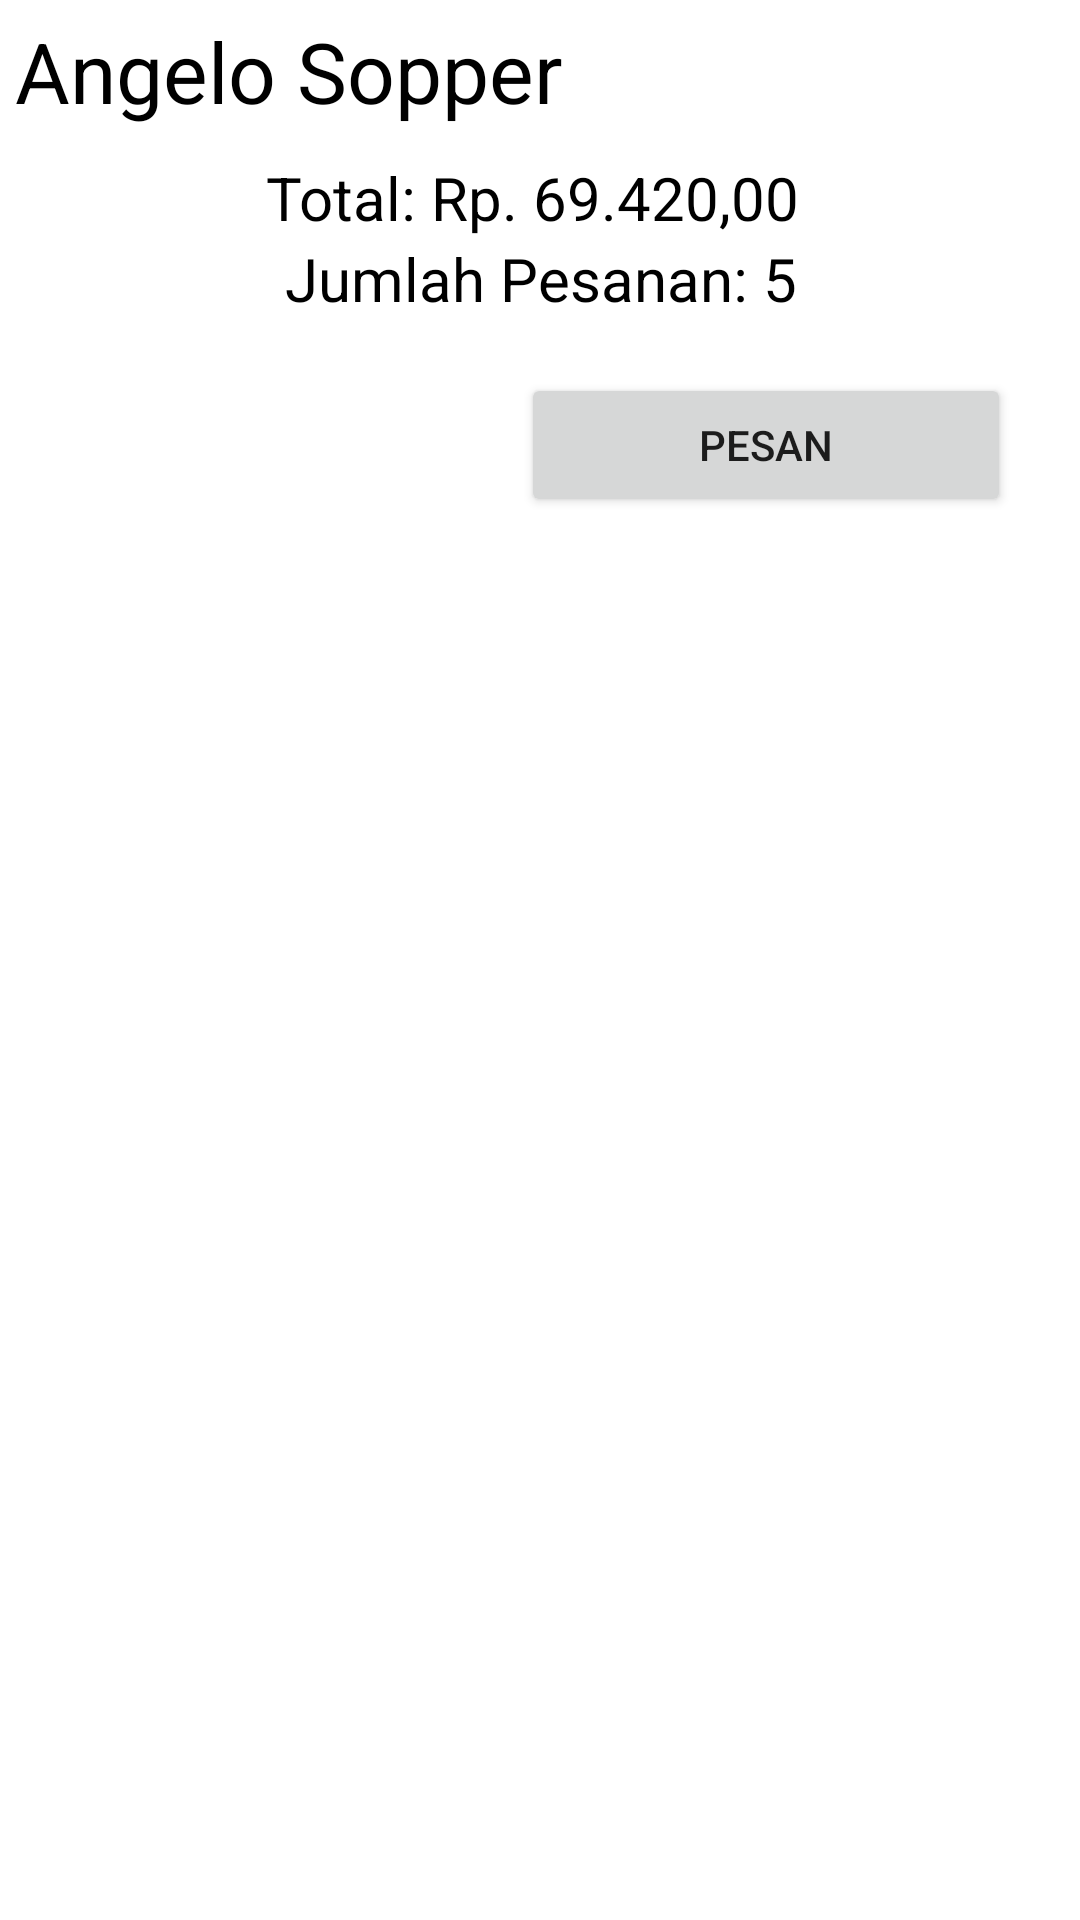

Reconstruct the res/layout file that produces this screen, plus the resources it refers to.
<!-- AndroidManifest.xml: application theme Theme.Munch -->
<!-- res/layout/fragment_customer_cart_details.xml -->
<?xml version="1.0" encoding="utf-8"?>
<LinearLayout xmlns:android="http://schemas.android.com/apk/res/android"
    xmlns:app="http://schemas.android.com/apk/res-auto"
    xmlns:tools="http://schemas.android.com/tools"
    android:layout_width="match_parent"
    android:layout_height="wrap_content"
    android:background="@drawable/rounded_border_solid"
    android:orientation="vertical"
    android:padding="5dp"
    tools:context=".fragments.customer.CustomerCartDetailsFragment">

    <TextView
        android:id="@+id/tvListCart_Provider"
        android:layout_width="match_parent"
        android:layout_height="wrap_content"
        android:text="Angelo Sopper"
        android:textColor="#000000"
        android:textSize="28sp"
        android:textStyle="normal" />

    <androidx.recyclerview.widget.RecyclerView
        android:id="@+id/rvListCart_ListPesanan"
        android:layout_width="match_parent"
        android:layout_height="wrap_content">

    </androidx.recyclerview.widget.RecyclerView>

    <TextView
        android:id="@+id/tvListCart_Total"
        android:layout_width="match_parent"
        android:layout_height="wrap_content"
        android:layout_marginTop="10dp"
        android:gravity="center"
        android:text="Total: Rp. 69.420,00 "
        android:textColor="#000000"
        android:textSize="20sp"
        android:textStyle="normal" />

    <TextView
        android:id="@+id/tvListCart_Jumlah"
        android:layout_width="match_parent"
        android:layout_height="wrap_content"
        android:gravity="center"
        android:text="Jumlah Pesanan: 5"
        android:textColor="#000000"
        android:textSize="20sp"
        android:textStyle="normal" />

    <Button
        android:id="@+id/btnListCartPesan"
        android:layout_width="wrap_content"
        android:layout_height="wrap_content"
        android:layout_gravity="right"
        android:foreground="?android:attr/selectableItemBackground"
        android:layout_margin="18dp"
        android:ems="10"
        android:text="Pesan" />

</LinearLayout>
<!-- resources referenced by this layout -->
<resources>
  <style name="Theme.Munch" parent="Theme.MaterialComponents.DayNight">
          
          <item name="colorPrimary">@color/greenDG</item>
          <item name="colorPrimaryVariant">@color/greenDG</item>
          <item name="colorOnPrimary">@color/text_white</item>
          
          <item name="colorSecondary">@color/brownDG</item>
          <item name="colorSecondaryVariant">@color/brownDG_2</item>
          <item name="colorOnSecondary">@color/text_black</item>
          
          <item name="android:statusBarColor">@color/black</item>
          
          <item name="android:textColorSecondary">@color/greenDG</item>
          <item name="titleTextColor">@color/greenDG</item>
  
  
      </style>
  <color name="greenDG">#6d8139</color>
  <color name="text_white">#DDD</color>
  <color name="brownDG">#bcb0aa</color>
  <color name="brownDG_2">#C9BCB5</color>
  <color name="text_black">#111111</color>
  <color name="black">#FF000000</color>
</resources>
